Run: headless pygame with SDL's dummy video driver; simulated clock (each Clock.tick advances the game by its frame time, no real sleeping); random seed 0; keys injected as events and as key.get_pressed() state; no mouse input.
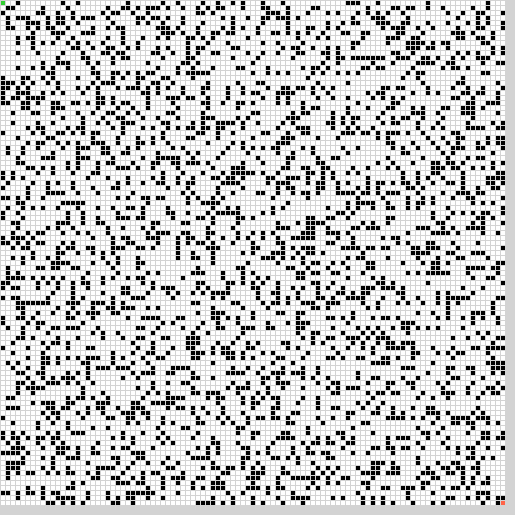
Frame 1 of 4 · flips 1–60 · no input
Frame 2 of 4 · flips 61–180 · tapped SPACE, RETURN · held RIGHT (→), D · screen unchanged from frame 1, image omitted
Frame 3 of 4 · flips 181–300 · held DOWN (↓), S · screen unchanged from frame 2, image omitted
Frame 4 of 4 · flips 301–420 · held LEFT (←), A, UP (↑), W · screen unchanged from frame 3, image omitted

The pygame program that drew these frames:

import random
import pygame
#import numpy as np

#proportions of pygame screen on computer in pixels
WIDTH, HEIGHT = 515, 515
CELL_SIZE = 5
ROWS, COLUMNS = int(HEIGHT / CELL_SIZE), int(WIDTH / CELL_SIZE)

#Initializing pygame screen
pygame.init()
SCREEN = pygame.display.set_mode((WIDTH, HEIGHT))
pygame.display.set_caption("Maze Generator")
CLOCK = pygame.time.Clock()
FPS = 30

# Initialize direction vectors
dRow = [0, 1, 0, -1]
dCol = [-1, 0, 1, 0]
vis = [[False for i in range(101)] for j in range(101)]
cols = 101
rows = 101
grid = [[1 for i in range(cols)] for j in range(rows)] #iterates all as open

# Function to check if mat[row][col] is unvisited and lies within the boundary of the given matrix
def isValid(row, col):
    global vis
     
    # If cell is out of bounds
    if (row < 0 or col < 0 or row >= 101 or col >= 101):
        return False
 
    # If the cell is already visited
    if (vis[row][col]):
        return False
 
    # Otherwise, it can be visited
    return True
 
# Function to perform DFS
# Traversal on the matrix grid[]
def DFS(row, col, grid):
    global dRow
    global dCol
    global vis
     
    # Initialize a stack of pairs and push the starting cell into it
    st = []
    st.append([row, col])
 
    # Iterate until the stack is not empty
    while (len(st) > 0):
        # Pop the top pair
        curr = st[len(st) - 1]
        st.remove(st[len(st) - 1])
        row = curr[0]
        col = curr[1]
 
        # Check if the current popped cell is a valid cell or not
        if (isValid(row, col) == False):
            continue
 
        # Mark the current cell as visited
        vis[row][col] = True
 
        # Print the element at the current top cell
        # Check probability
        rand = random.random()

        # if < 0.3 then close the site
        if(rand >= 0.3):
            grid[row][col] = 0
 
        # Push all the adjacent cells
        for i in range(4):
            adjx = row + dRow[i]
            adjy = col + dCol[i]
            st.append([adjx, adjy])

class heap:
    def __init__(self):
        self.heapList = [0]
        self.currentSize = 0
    
    def percUp(self,i):
        while i // 2 > 0:
            if self.heapList[i].g < self.heapList[i // 2].g:
                tmp = self.heapList[i // 2]
                self.heapList[i // 2] = self.heapList[i]
                self.heapList[i] = tmp
            i = i // 2

    def insert(self,k):
        self.heapList.append(k)
        self.currentSize = self.currentSize + 1
        self.percUp(self.currentSize)
    
    def percDown(self,i):
        while (i * 2) <= self.currentSize:
            if(isinstance(self.heapList[i], int)):
                mc = self.minChild(i)
                i = mc
                continue
            mc = self.minChild(i)
            if self.heapList[i].g > self.heapList[mc].g:
                tmp = self.heapList[i]
                self.heapList[i] = self.heapList[mc]
                self.heapList[mc] = tmp
            i = mc

    def minChild(self,i):
        if i * 2 + 1 > self.currentSize:
            return i * 2
        else:
            if self.heapList[i*2].g < self.heapList[i*2+1].g:
                return i * 2
            else:
                return i * 2 + 1
    
    def delMin(self):
        retval = self.heapList[1]
        self.heapList[1] = self.heapList[self.currentSize]
        self.currentSize = self.currentSize - 1
        self.heapList.pop()
        self.percDown(1)
        return retval

    def buildHeap(self,alist):
        i = len(alist) // 2
        self.currentSize = len(alist)
        self.heapList = [0] + alist[:]
        while (i > 0):
            self.percDown(i)
            i = i - 1

class Node:
    # Initialize the class
    def __init__(self, position, parent):
        self.position = position
        self.parent = parent
        self.g = 0 # Goal distance of state s
        self.h = 0 # Goal s - state s
        self.f = 0 # Total cost
    # Compare nodes
    def __eq__(self, other):
        if(isinstance(other, int)):
            return False
        return self.position == other.position
    # Sort nodes
    def __lt__(self, other):
        if(isinstance(other, int)):
            return False
        return self.f < other.f
    # Print node
    def __repr__(self):
        return ('({0},{1})'.format(self.position, self.f))

# a star forward
def asearch(grid, start, end):
    closed = []

    open = heap()

    start_node = Node(start, None)
    goal_node = Node(end, None)

    open.insert(start_node)

    while open.currentSize > 0:
        open.buildHeap(open.heapList)
        current_node = open.delMin() #gets the minimum and deletes it from the heap
        while(current_node == 0):
            current_node = open.delMin() #deletes min again because heap is automatically created with 0
            # print(current_node.h)
            # print(current_node)
        closed.append(current_node)

        if current_node == goal_node:
            path = []
            while current_node != start_node:
                path.append(current_node.position)
                grid[current_node.position[0]][current_node.position[1]] = 4
                current_node = current_node.parent
            # Return reversed path
            return path[::-1]
        
        (x, y) = current_node.position
        # Get neighbors
        neighbors = [(x-1, y), (x+1, y), (x, y-1), (x, y+1)]

        for next in neighbors:
            if((0 <= next[0] < 101) & (0 <= next[1] < 101)):
                map_value = grid[next[0]][next[1]]
            else:
                continue
            # Get value from map
            # Check if the node is a wall
            if(map_value == 1):
                continue
            # Create a neighbor node
            neighbor = Node(next, current_node)
            # Check if the neighbor is in the closed list
            if(neighbor in closed):
                continue
            g =  abs(neighbor.position[0] - start_node.position[0]) + abs(neighbor.position[1] - start_node.position[1])
            h = abs(neighbor.position[0] - goal_node.position[0]) + abs(neighbor.position[1] - goal_node.position[1])
            neighbor.g = (abs(neighbor.position[0] - goal_node.position[0]) + abs(neighbor.position[1] - goal_node.position[1]))
            neighbor.h = (g+h) - (abs(neighbor.position[0] - start_node.position[0]) + abs(neighbor.position[1] - start_node.position[1]))
            neighbor.f = neighbor.g + neighbor.h
            # Check if neighbor is in open list and if it has a lower f value
            if(add_to_open(open, neighbor) == True):
                # Everything is green, add neighbor to open list
                open.insert(neighbor)    
    
    return []

def add_to_open(open, neighbor):
    for node in open.heapList:
        if (neighbor == node and neighbor.h <= node.g):
            return False
    return True
 
def drawGrid():
    # Function call
    DFS(0, 0, grid)
    grid[0][0] = 0
    grid[100][100] = 0

    # grid RGB colors & meanings
    WHITE = (255, 255, 255) # grid == 1
    BLACK = (0, 0, 0) # grid == 0
    GREEN = (50,205,50) # grid == 2
    RED = (255,99,71) # grid == 3
    GRAY = (211,211,211) # for background
    BLUE = (153,255,255) # grid[x][y] == 4, where current position is
    idx_to_color = [WHITE, BLACK, GREEN, RED, BLUE]

    # set the height/width of each location on the grid
    height = 4
    width = height # i want the grid square
    margin = 1 # sets margin between grid locations

    SCREEN.fill(GRAY) # fill background in grey
    #draw_grid(map, 101, 101, spacing=1, path=path, start=start, goal=end)
    #print('Steps to goal: {0}'.format(len(path)))

    start = (0,0)
    end = (100,100)

    # adaptive a*
    path = asearch(grid, start, end)

    print('Steps to goal: {0}'.format(len(path)))

    grid[0][0] = 2
    grid[100][100] = 3

    # if(path == "I cannot reach the target"):
    #     return "I cannot reach the target"

    for i in range(101):
        for j in range(101):
            COLOR = idx_to_color[grid[i][j]]
            pygame.draw.rect(SCREEN, COLOR, 
                [(margin + width) * j + margin, 
                (margin + height) * i + margin,
                width, height])
    # update screen
    pygame.display.update()

if __name__ == '__main__':
    running = True
    while running:
        CLOCK.tick(FPS)
        for event in pygame.event.get():
            if event.type == pygame.QUIT:
                running = False
        drawGrid()
        # if(result == "I cannot reach the target"):
        #     print("I cannot reach the target")
